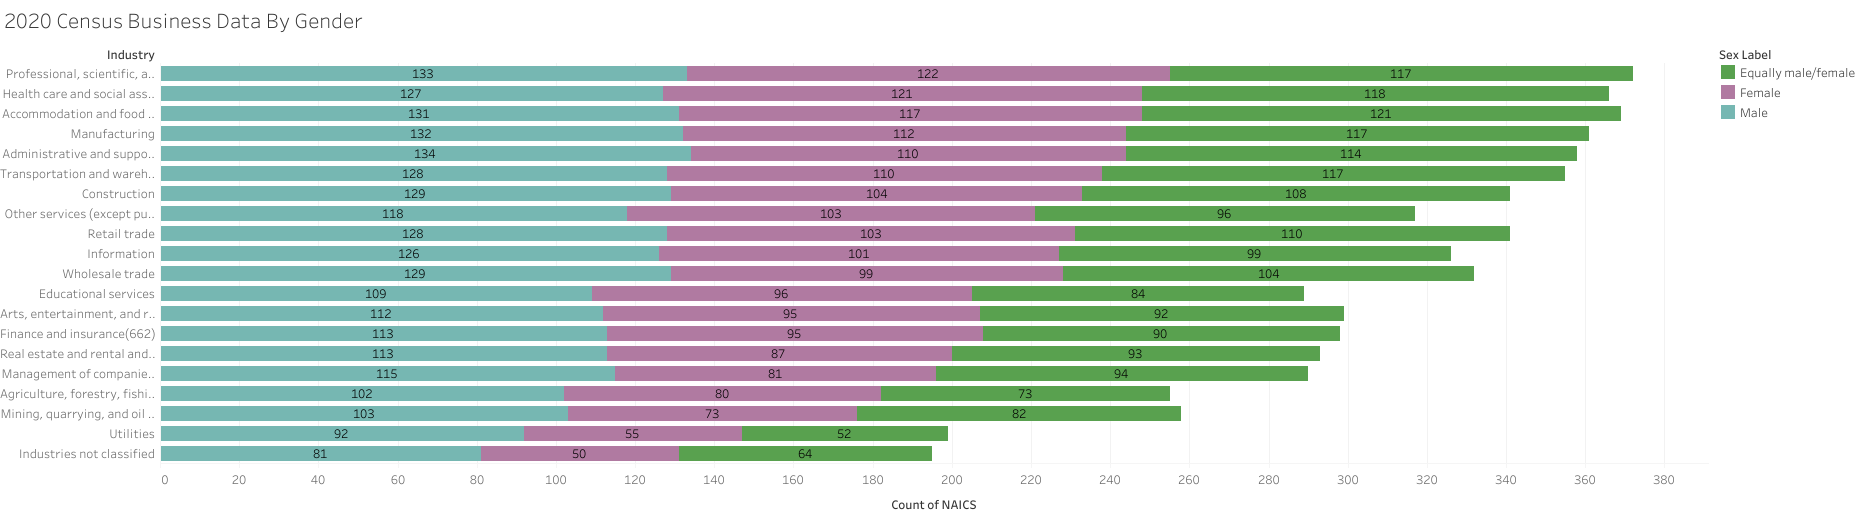

The file beside this chart, header and first rows:
Industry, Sex Label, Count of NAICS
Industries not classified, Male, 81
Utilities, Male, 92
Mining, quarrying, and oil and gas extra…, Male, 103
Agriculture, forestry, fishing and hunti…, Male, 102
Management of companies and enterprises, Male, 115
Real estate and rental and leasing, Male, 113
Finance and insurance(662), Male, 113
Arts, entertainment, and recreation, Male, 112
Educational services, Male, 109
Wholesale trade, Male, 129
Information, Male, 126
Retail trade, Male, 128
Other services (except public administra…, Male, 118
Construction, Male, 129
Transportation and warehousing(661), Male, 128
Administrative and support and waste man…, Male, 134
Manufacturing, Male, 132
Accommodation and food services, Male, 131
Health care and social assistance, Male, 127
Professional, scientific, and technical …, Male, 133
Industries not classified, Female, 50
Utilities, Female, 55
Mining, quarrying, and oil and gas extra…, Female, 73
Agriculture, forestry, fishing and hunti…, Female, 80
Management of companies and enterprises, Female, 81
Real estate and rental and leasing, Female, 87
Finance and insurance(662), Female, 95
Arts, entertainment, and recreation, Female, 95
Educational services, Female, 96
Wholesale trade, Female, 99
Information, Female, 101
Retail trade, Female, 103
Other services (except public administra…, Female, 103
Construction, Female, 104
Transportation and warehousing(661), Female, 110
Administrative and support and waste man…, Female, 110
Manufacturing, Female, 112
Accommodation and food services, Female, 117
Health care and social assistance, Female, 121
Professional, scientific, and technical …, Female, 122
Industries not classified, Equally male/female, 64
Utilities, Equally male/female, 52
Mining, quarrying, and oil and gas extra…, Equally male/female, 82
Agriculture, forestry, fishing and hunti…, Equally male/female, 73
Management of companies and enterprises, Equally male/female, 94
Real estate and rental and leasing, Equally male/female, 93
Finance and insurance(662), Equally male/female, 90
Arts, entertainment, and recreation, Equally male/female, 92
Educational services, Equally male/female, 84
Wholesale trade, Equally male/female, 104
Information, Equally male/female, 99
Retail trade, Equally male/female, 110
Other services (except public administra…, Equally male/female, 96
Construction, Equally male/female, 108
Transportation and warehousing(661), Equally male/female, 117
Administrative and support and waste man…, Equally male/female, 114
Manufacturing, Equally male/female, 117
Accommodation and food services, Equally male/female, 121
Health care and social assistance, Equally male/female, 118
Professional, scientific, and technical …, Equally male/female, 117
